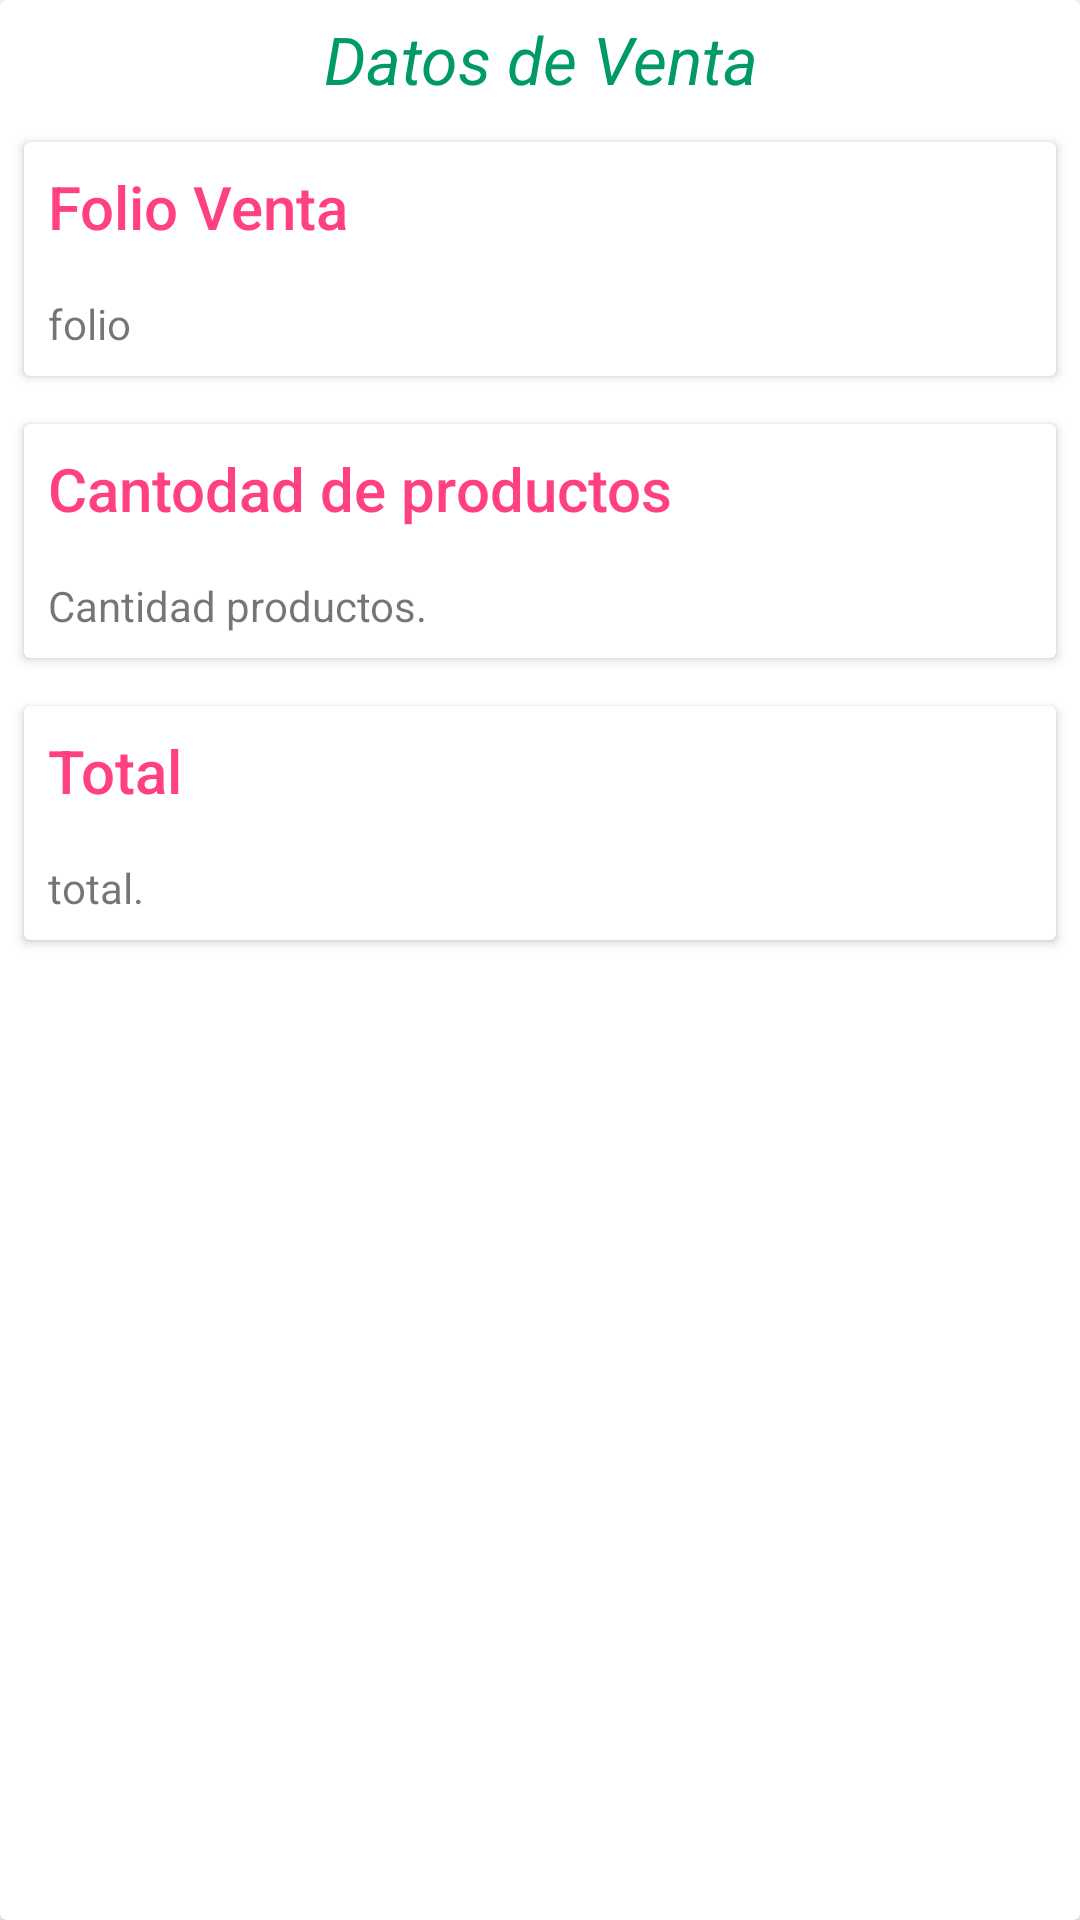

Write the Android layout XML for this screen, with the resource values it uses.
<!-- AndroidManifest.xml: application theme Theme.Tiendita -->
<!-- res/layout/detail_content_ventas.xml -->
<?xml version="1.0" encoding="utf-8"?>
<androidx.cardview.widget.CardView xmlns:android="http://schemas.android.com/apk/res/android"
    android:layout_width="match_parent"
    android:layout_height="match_parent"
    android:layout_margin="16dp">

    <ScrollView
        android:layout_width="match_parent"
        android:layout_height="match_parent">

        <LinearLayout
            android:layout_width="match_parent"
            android:layout_height="match_parent"
            android:orientation="vertical">

            <LinearLayout
                android:layout_width="match_parent"
                android:layout_height="wrap_content"
                android:orientation="vertical">

                <TextView
                    android:layout_width="match_parent"
                    android:layout_height="wrap_content"
                    android:padding="5dp"
                    android:text="Datos de Venta"
                    android:textAlignment="center"
                    android:textAppearance="@style/TextAppearance.AppCompat.Large"
                    android:textColor="@color/niceGreenish"
                    android:textStyle="italic" />

                <androidx.cardview.widget.CardView
                    android:layout_width="match_parent"
                    android:layout_height="wrap_content"
                    android:layout_margin="@dimen/card_margin">

                    <LinearLayout
                        android:layout_width="match_parent"
                        android:layout_height="wrap_content"
                        android:orientation="vertical">

                        <TextView
                            android:layout_width="match_parent"
                            android:layout_height="wrap_content"
                            android:padding="@dimen/text_padiing"
                            android:text="Folio Venta"
                            android:textAppearance="@style/TextAppearance.AppCompat.Title"
                            android:textColor="@color/colorAccent" />

                        <TextView
                            android:id="@+id/folioventa"
                            android:layout_width="match_parent"
                            android:layout_height="wrap_content"
                            android:padding="@dimen/text_padiing"
                            android:text="folio" />

                    </LinearLayout>

                </androidx.cardview.widget.CardView>

                <androidx.cardview.widget.CardView
                    android:layout_width="match_parent"
                    android:layout_height="wrap_content"
                    android:layout_margin="@dimen/card_margin">

                    <LinearLayout
                        android:layout_width="match_parent"
                        android:layout_height="wrap_content"
                        android:orientation="vertical">

                        <TextView
                            android:layout_width="match_parent"
                            android:layout_height="wrap_content"
                            android:padding="@dimen/text_padiing"
                            android:text="Cantodad de productos"
                            android:textAppearance="@style/TextAppearance.AppCompat.Title"
                            android:textColor="@color/colorAccent" />

                        <TextView
                            android:id="@+id/cantidad"
                            android:layout_width="match_parent"
                            android:layout_height="wrap_content"
                            android:padding="@dimen/text_padiing"
                            android:text="Cantidad productos." />

                    </LinearLayout>

                </androidx.cardview.widget.CardView>

                <androidx.cardview.widget.CardView
                    android:layout_width="match_parent"
                    android:layout_height="wrap_content"
                    android:layout_margin="@dimen/card_margin">

                    <LinearLayout
                        android:layout_width="match_parent"
                        android:layout_height="wrap_content"
                        android:orientation="vertical">

                        <TextView
                            android:layout_width="match_parent"
                            android:layout_height="wrap_content"
                            android:padding="@dimen/text_padiing"
                            android:text="Total"
                            android:textAppearance="@style/TextAppearance.AppCompat.Title"
                            android:textColor="@color/colorAccent" />

                        <TextView
                            android:id="@+id/total"
                            android:layout_width="match_parent"
                            android:layout_height="wrap_content"
                            android:padding="@dimen/text_padiing"
                            android:text="total." />

                    </LinearLayout>

                </androidx.cardview.widget.CardView>

            </LinearLayout>

        </LinearLayout>

    </ScrollView>

</androidx.cardview.widget.CardView>
<!-- resources referenced by this layout -->
<resources>
  <color name="colorAccent">#FF4081</color>
  <color name="niceGreenish">#009968</color>
  <dimen name="card_margin">8dp</dimen>
  <dimen name="text_padiing">8dp</dimen>
  <style name="Theme.Tiendita" parent="Theme.MaterialComponents.DayNight.DarkActionBar">
          
          <item name="colorPrimary">@color/purple_500</item>
          <item name="colorPrimaryVariant">@color/purple_700</item>
          <item name="colorOnPrimary">@color/white</item>
          
          <item name="colorSecondary">@color/teal_200</item>
          <item name="colorSecondaryVariant">@color/teal_700</item>
          <item name="colorOnSecondary">@color/black</item>
          
          <item name="android:statusBarColor" tools:targetApi="l">?attr/colorPrimaryVariant</item>
          
      </style>
  <color name="purple_500">#FF6200EE</color>
  <color name="purple_700">#FF3700B3</color>
  <color name="white">#FFF</color>
  <color name="teal_200">#FF03DAC5</color>
  <color name="teal_700">#FF018786</color>
  <color name="black">#FF000000</color>
</resources>
